Run: headless pygame with SDL's dummy video driver; simulated clock (each Clock.tick advances the game by its frame time, no real sleeping); random seed 0; keys injected as events and as key.get_pressed() state; mouse plan: one left click at the window centre at the start of phase 2, then a move to the lower-right quarter at the start of phase 3.
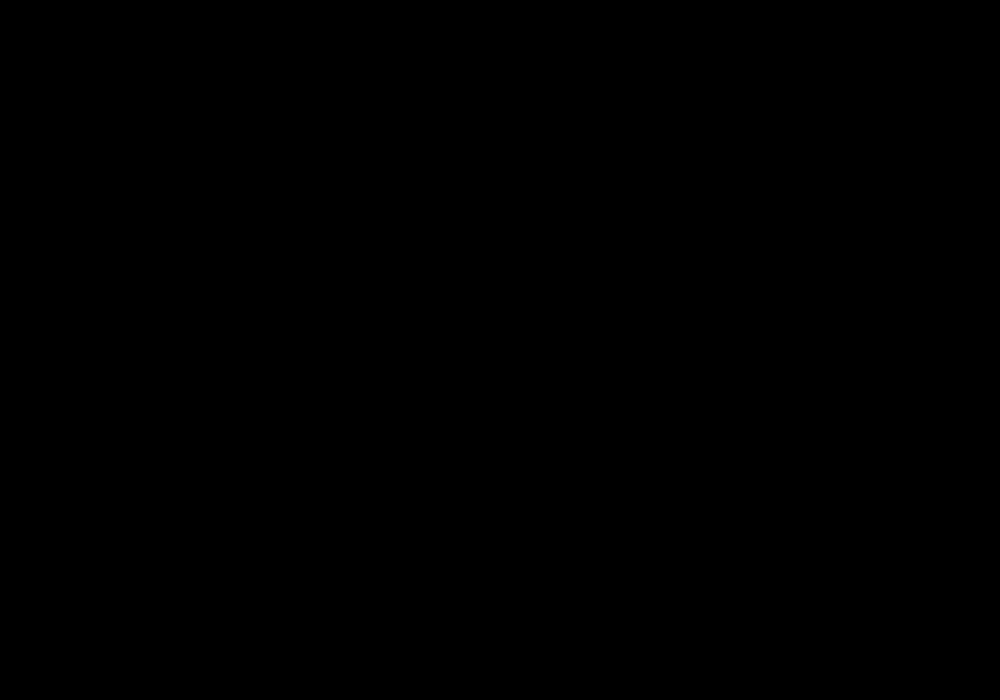
Frame 1 of 4 · flips 1–60 · no input
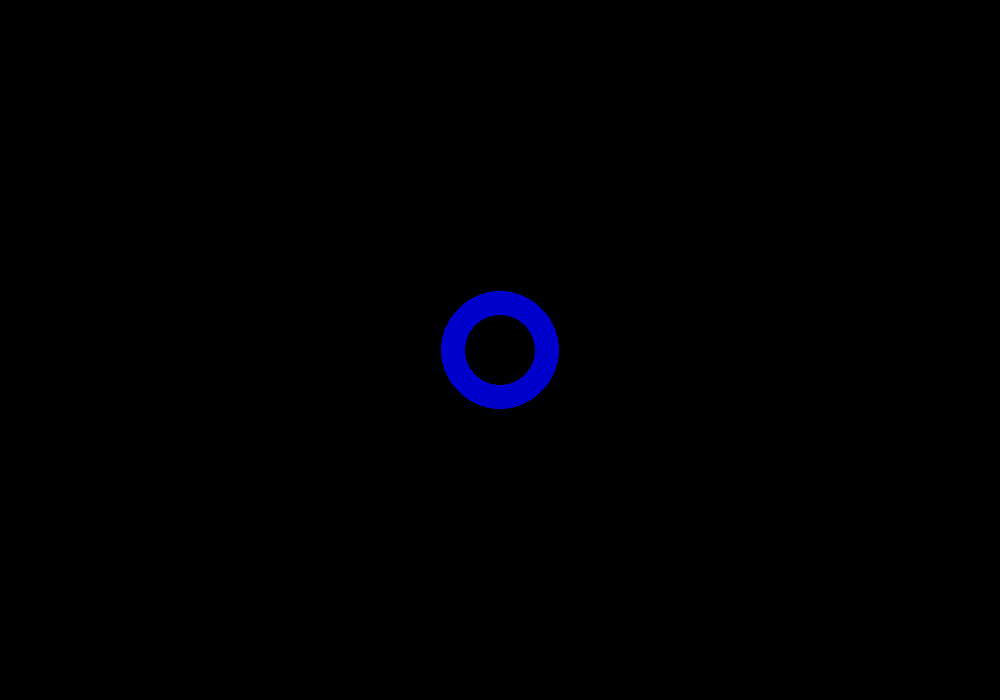
Frame 2 of 4 · flips 61–180 · clicked the window centre · tapped SPACE, RETURN · held RIGHT (→), D
Frame 3 of 4 · flips 181–300 · moved the mouse to the lower-right quarter · held DOWN (↓), S · screen unchanged from frame 2, image omitted
Frame 4 of 4 · flips 301–420 · held LEFT (←), A, UP (↑), W · screen unchanged from frame 3, image omitted

The pygame program that drew these frames:

import pygame 
import random
pygame.init()
from pygame.locals import *


WIN = pygame.display.set_mode((1000,700))
pygame.display.set_caption('MANDE BY MANEL')

rayon = 0
color =[(255 ,0 ,0) , (0 ,255 ,0) , (0 ,0 ,255) , (0 ,255 ,255) , (255 ,0 ,255) ,
(255 ,255 ,0) , (255 ,255 ,255), (152, 245, 255, 255), (142, 229, 238, 255), (122, 197, 205, 255), (83, 134, 139, 255),
(0, 0, 238, 255),(0, 0, 205, 255),(0, 0, 139, 255),(240, 248, 255), (160, 32, 240, 255),(155, 48, 255, 255),(145, 44, 238, 255),
(125, 38, 205, 255),(85, 26, 139, 255), (255, 0, 0, 255),(255, 0, 0, 255),(238, 0, 0, 255),(205, 0, 0, 255),(139, 0, 0, 255)]
def main_loop() :
    run = True
    while run :
        for event in pygame.event.get():
            if event.type == pygame.QUIT :
                run = False 
            if event.type == MOUSEBUTTONDOWN and event.button == 1 :
                rayon = random.randint(5, 60)
                pygame.draw.circle(WIN, color[random.randint(0, len(color)-1)], event.pos, rayon, random.randint(0, 30))
            if event.type == MOUSEBUTTONDOWN and event.button == 3 :
                width = random.randint(5, 100)
                height = random.randint(5,100)
                pygame.draw.rect(WIN, color[random.randint(0, len(color)-1)], (event.pos[0], event.pos[1],width, height), random.randint(0, 30))
        pygame.display.update()
    pygame.quit()

main_loop()
